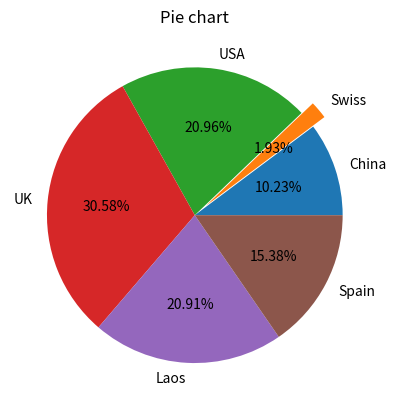

This chart was generated by the following Python code:
import numpy as np
import matplotlib.mlab as mlab
import matplotlib.pyplot as plt

labels=['China','Swiss','USA','UK','Laos','Spain']
x = [222, 42, 455, 664, 454, 334]
explode = [0, 0.1, 0, 0, 0, 0] # 0.1 凸出这部分，

fig = plt.figure()
plt.pie(x, labels=labels, explode=explode, autopct='%1.2f%%')
plt.title("Pie chart")

plt.show()
plt.savefig("PieChart.jpg")